The GitHub repository Ankita2719AIML/MYCT contains a labelled image folder "MYCT_pics_updated" with 2 categories: forged, genuine. Examples follow, each with its label.

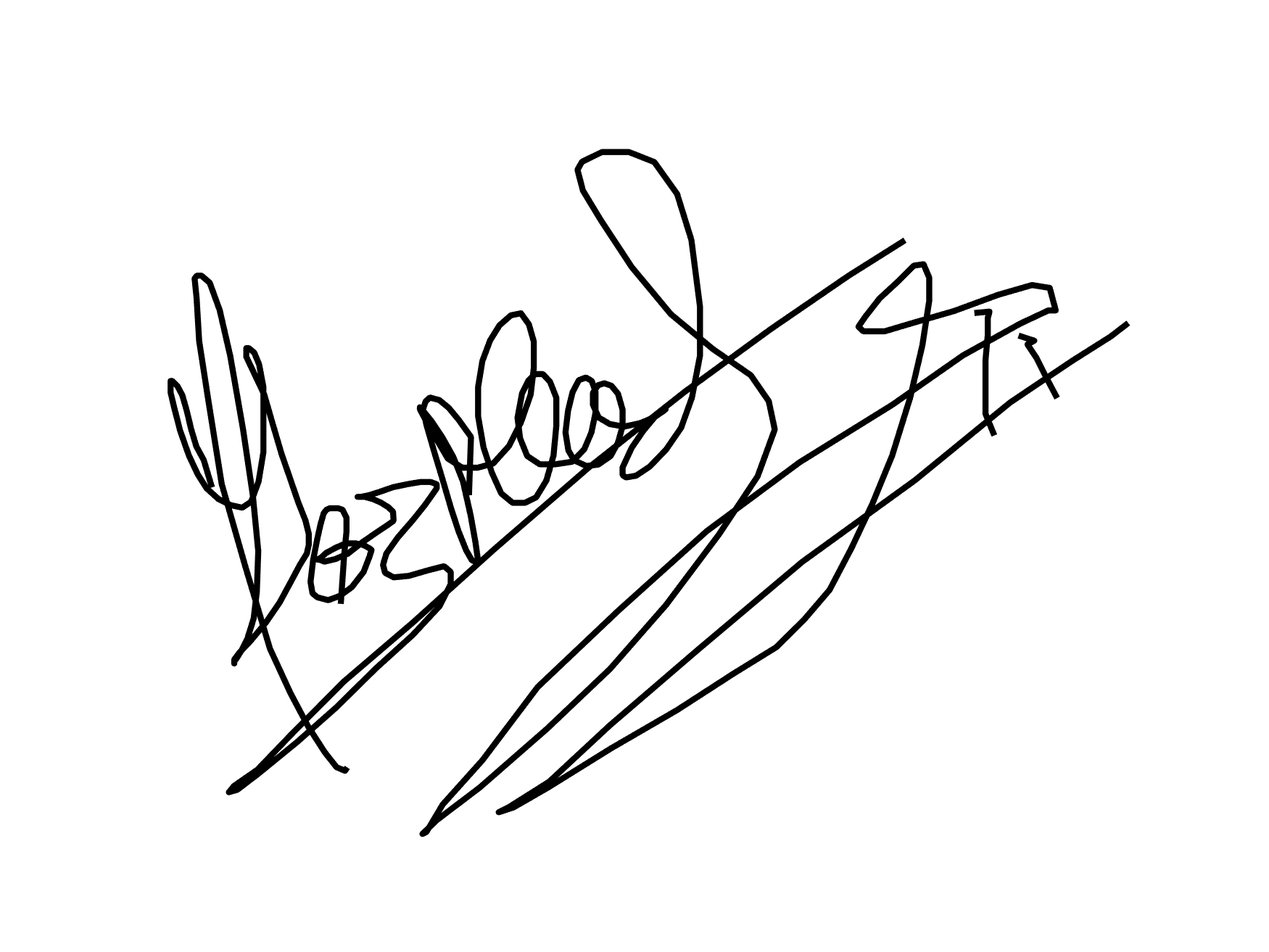
Label: genuine

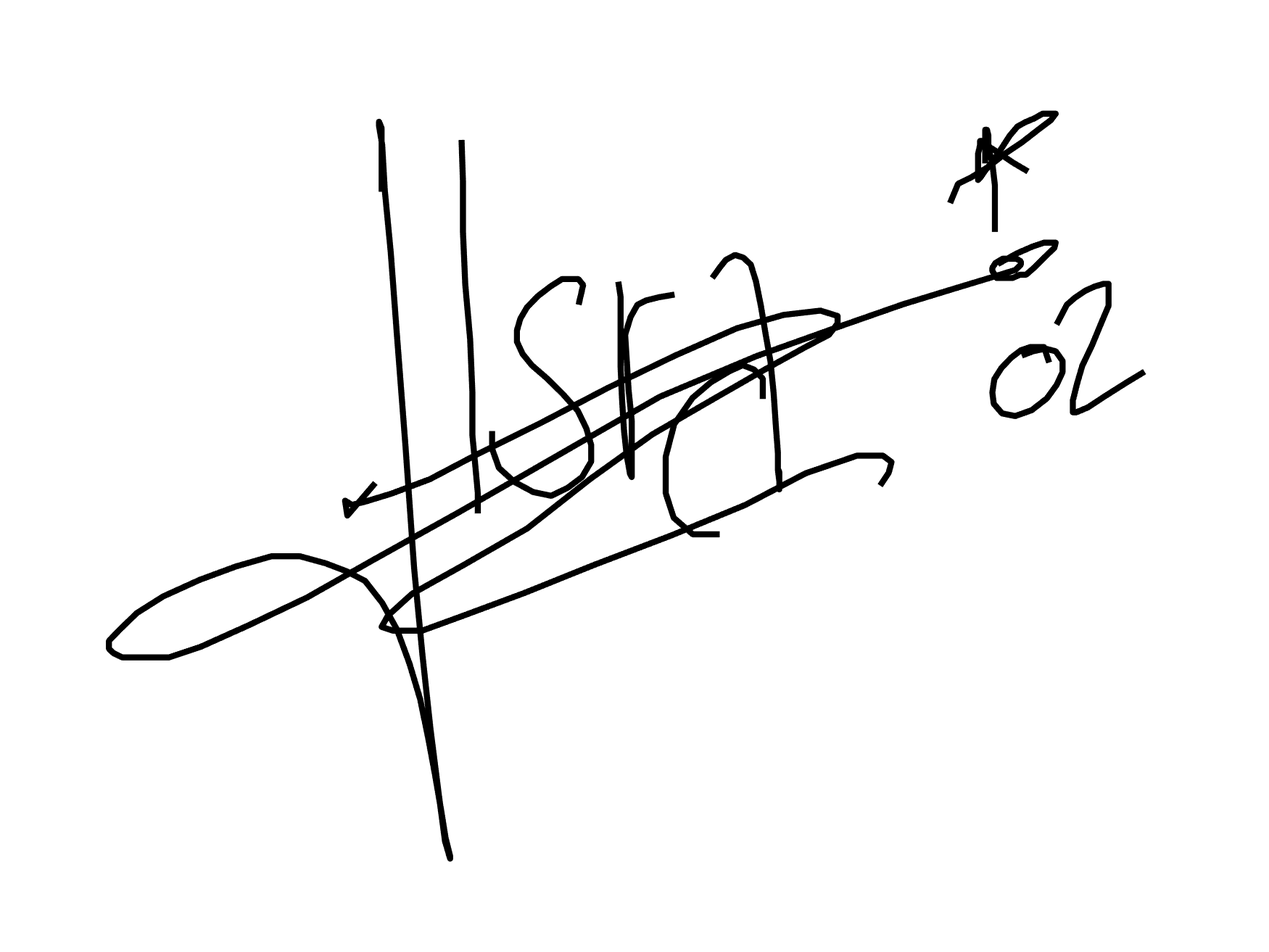
Label: forged

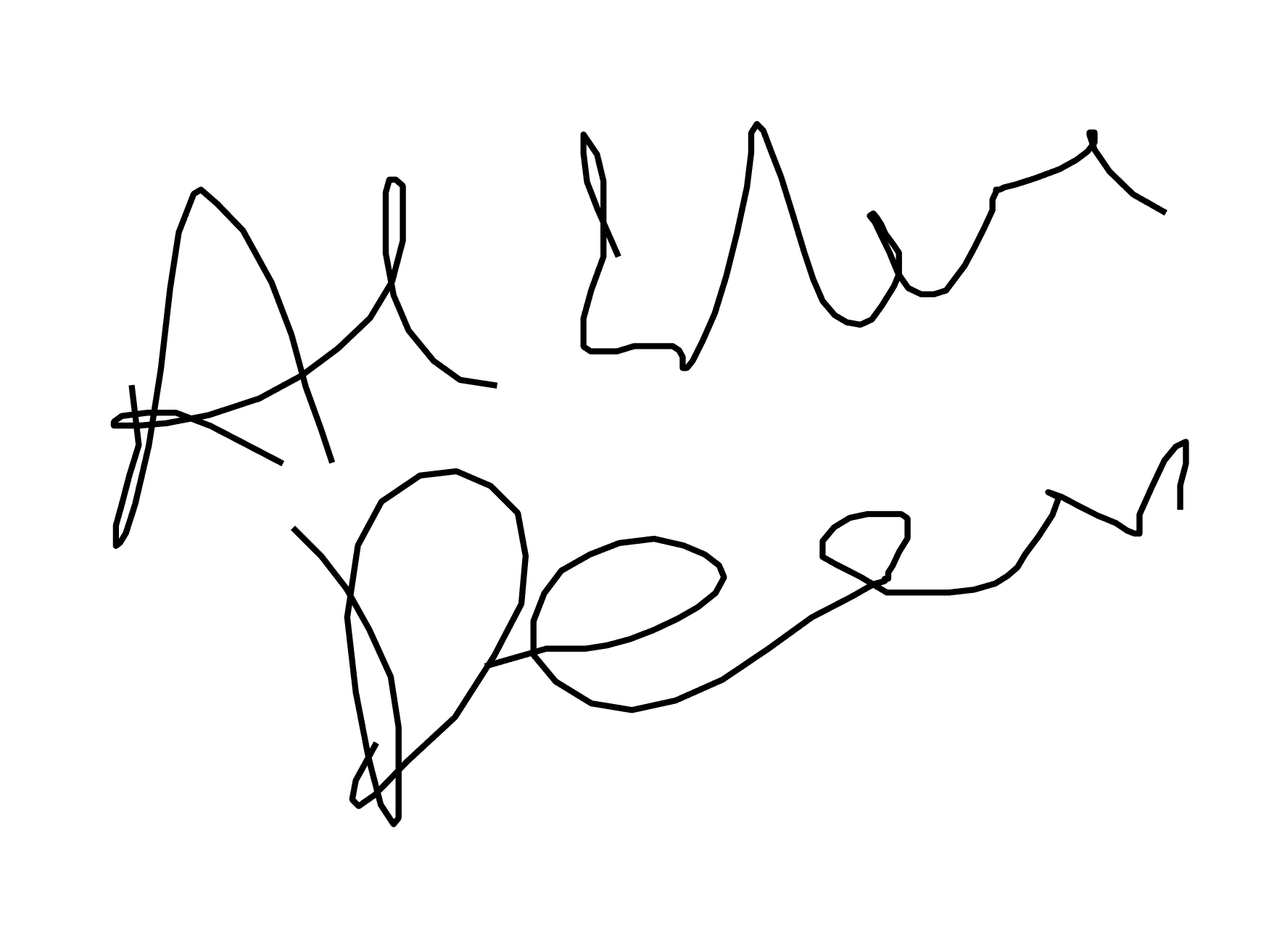
Label: forged

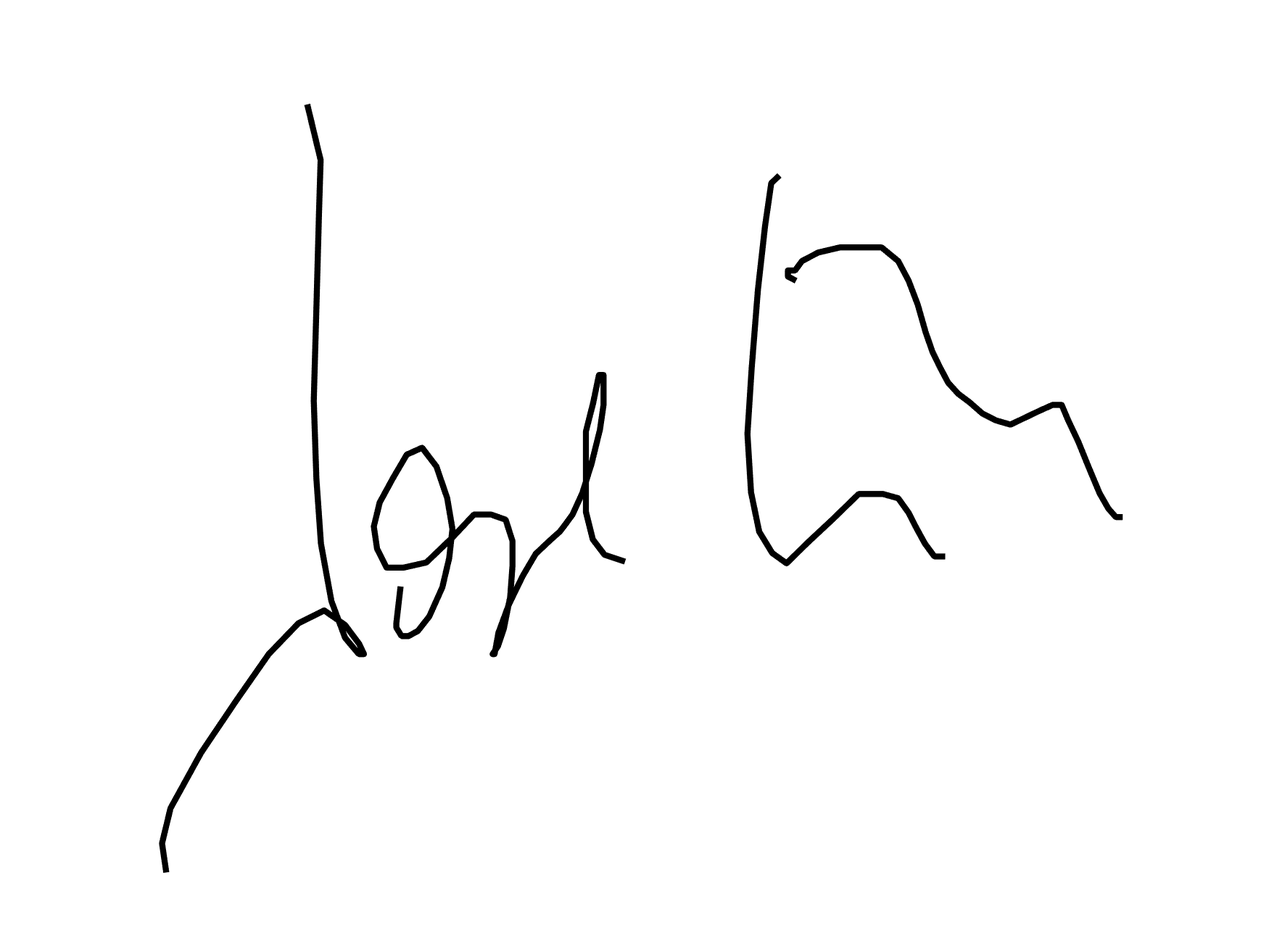
Label: forged

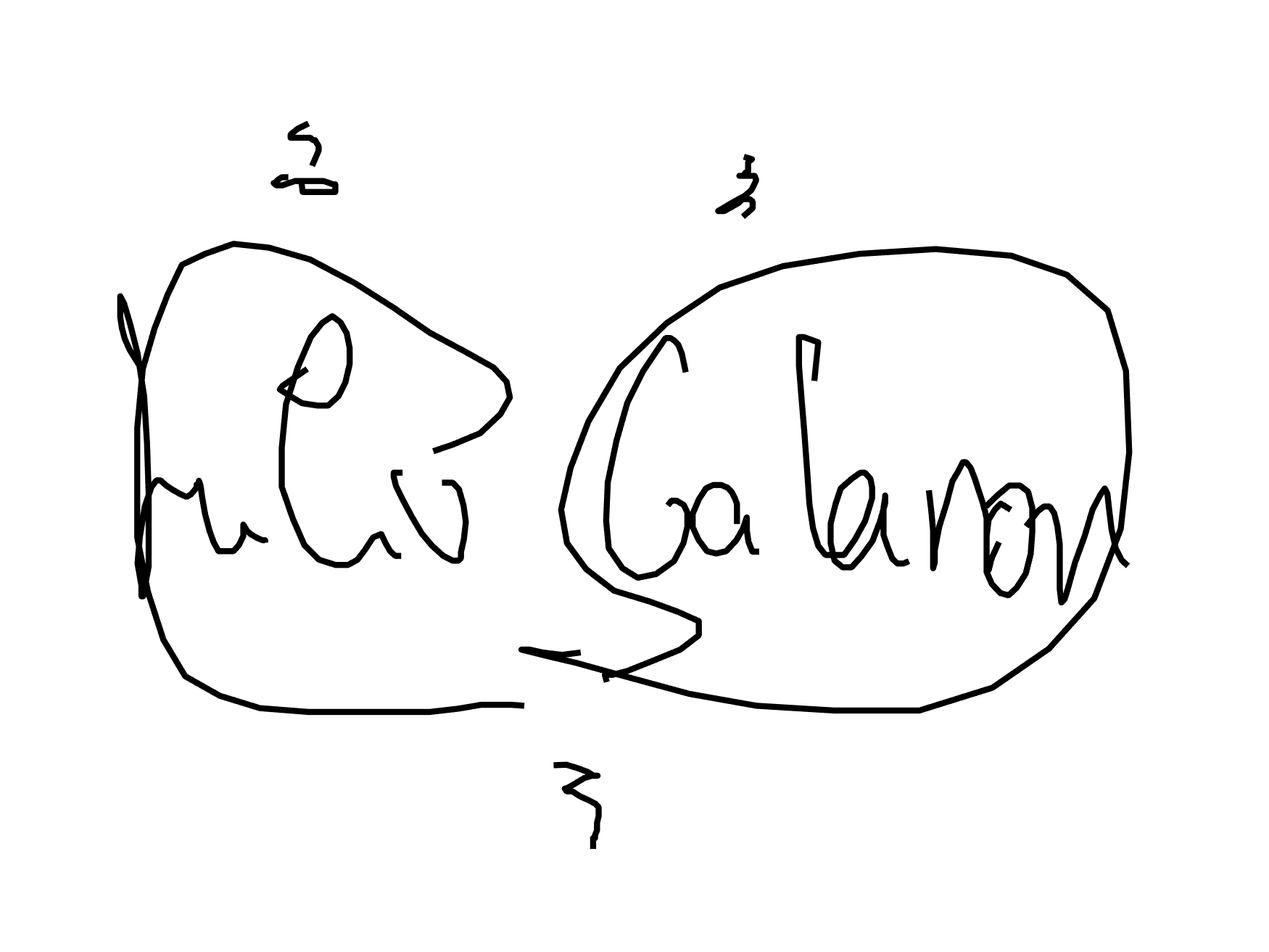
Label: genuine

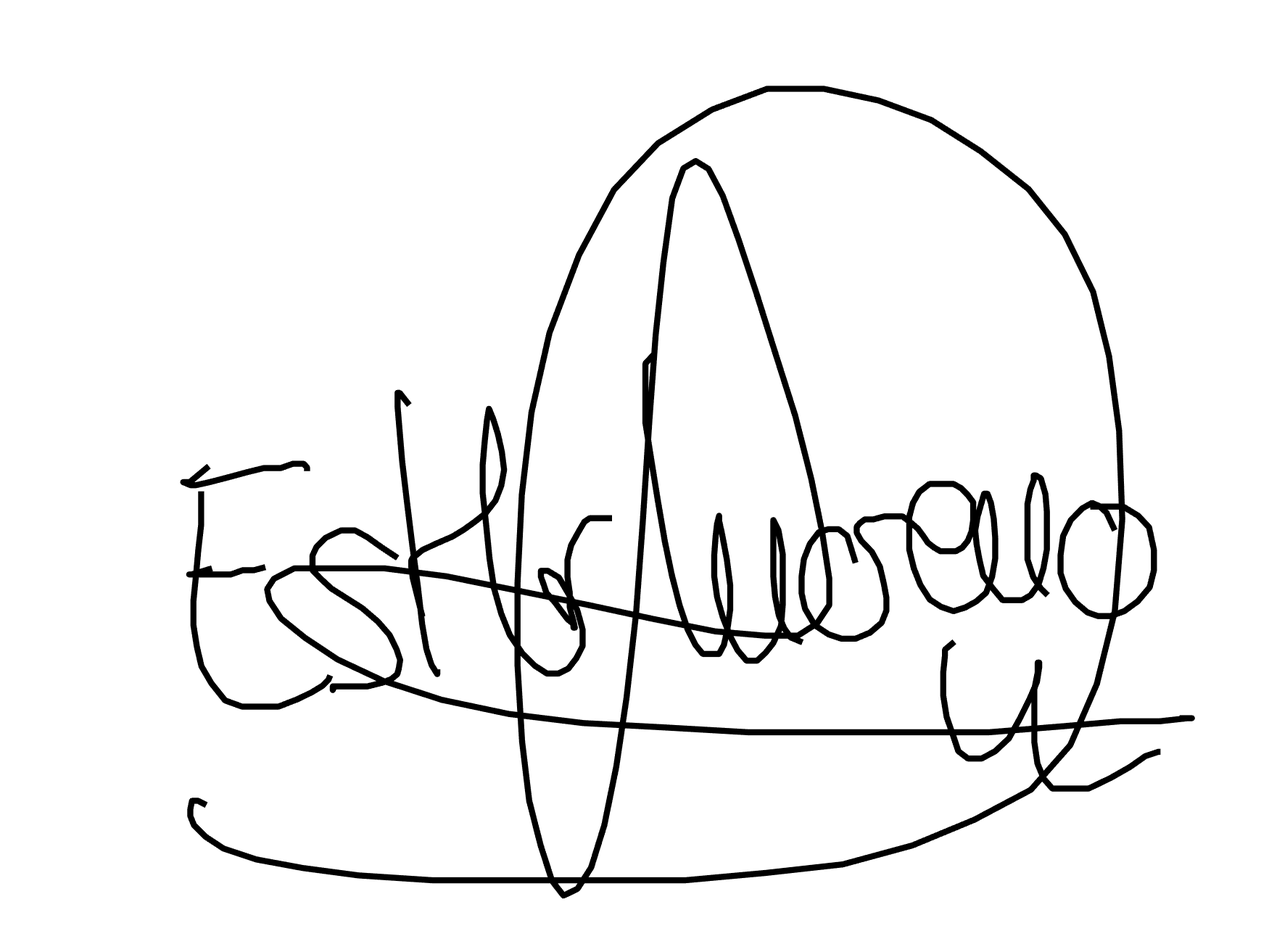
Label: genuine
